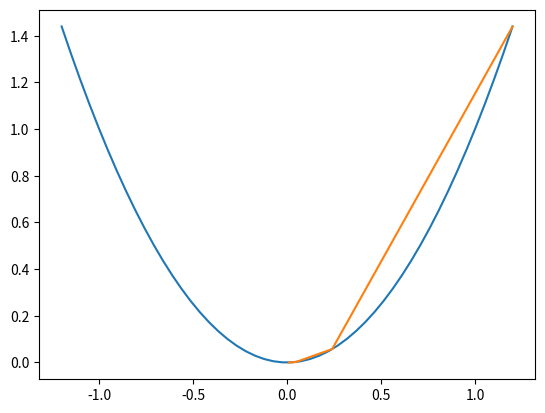

Here is the Python script that generated this plot:
# Copyright (c) Microsoft. All rights reserved.
# Licensed under the MIT license. See LICENSE file in the project root for full license information.

import numpy as np
import matplotlib.pyplot as plt

def target_function(x: float) -> float:
    """
    Returns the value of the quadratic function x^2 at the given input.

    Args:
        x (float): The input to the quadratic function.

    Returns:
        float: The value of the quadratic function at the given input.
    """
    y = x ** 2
    return y

def derivative_function(x: float) -> float:
    """
    Returns the derivative of the quadratic function x^2 at the given input.

    Args:
        x (float): The input to the quadratic function.

    Returns:
        float: The value of the derivative of the quadratic function at the given input.
    """
    dy_dx = 2 * x
    return dy_dx

def plot_function() -> None:
    """
    Plots the quadratic function x^2 in the range [-1.2, 1.2].
    """
    x = np.linspace(-1.2, 1.2)
    y = target_function(x)
    plt.plot(x, y)

def plot_gradient_descent(X: list[float]) -> None:
    """
    Plots the gradient descent path of the quadratic function x^2, given a list of X values.

    Args:
        X (list[float]): A list of x values representing the path of the gradient descent.
    """
    Y = [target_function(x) for x in X]
    plt.plot(X, Y)

if __name__ == '__main__':
    x = 1.2
    eta = 0.4
    error = 1e-3
    X = [x]

    y = target_function(x)
    while y > error:
        x -= eta * derivative_function(x)
        X.append(x)
        y = target_function(x)
        print(f"x={x:.3f}, y={y:.3f}")

    plot_function()
    plot_gradient_descent(X)
    plt.show()
